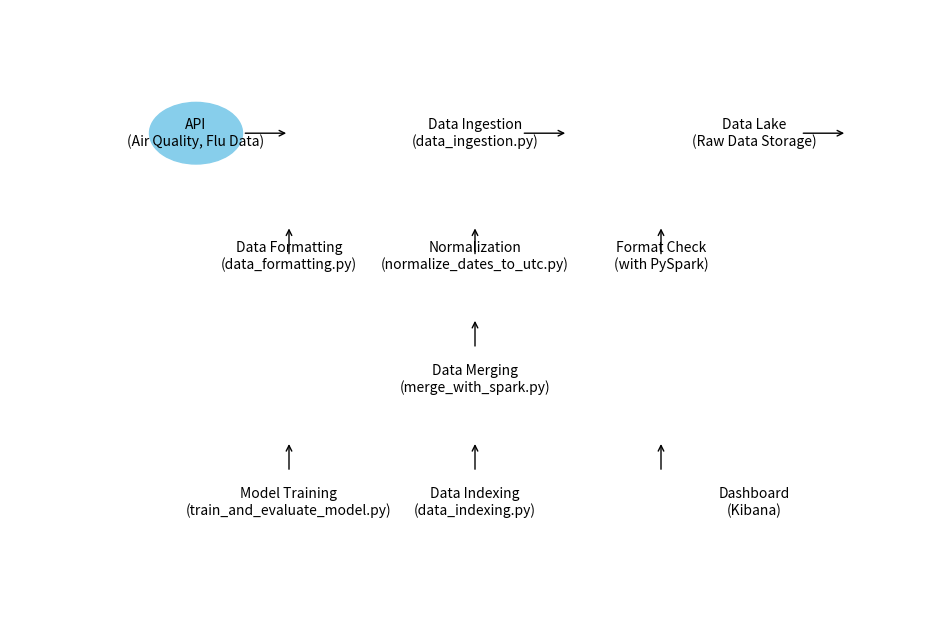

This chart was generated by the following Python code:
import matplotlib.pyplot as plt
import matplotlib.patches as mpatches

# 创建一个数据流程图
fig, ax = plt.subplots(figsize=(12, 8))

# 数据源（API）
data_sources = plt.Circle((0.2, 0.8), 0.05, color='skyblue')
ax.add_patch(data_sources)
ax.text(0.2, 0.8, "API\n(Air Quality, Flu Data)", ha="center", va="center", fontsize=10)

# 数据摄取
data_ingestion = mpatches.FancyBboxPatch((0.4, 0.75), 0.2, 0.1, boxstyle="round,pad=0.1", edgecolor="black", facecolor="lightgreen")
ax.text(0.5, 0.8, "Data Ingestion\n(data_ingestion.py)", ha="center", va="center", fontsize=10)

# 数据湖存储
data_lake = mpatches.FancyBboxPatch((0.7, 0.75), 0.2, 0.1, boxstyle="round,pad=0.1", edgecolor="black", facecolor="lightgrey")
ax.text(0.8, 0.8, "Data Lake\n(Raw Data Storage)", ha="center", va="center", fontsize=10)

# 数据格式化和规范化
data_formatting = mpatches.FancyBboxPatch((0.2, 0.55), 0.2, 0.1, boxstyle="round,pad=0.1", edgecolor="black", facecolor="lightyellow")
ax.text(0.3, 0.6, "Data Formatting\n(data_formatting.py)", ha="center", va="center", fontsize=10)

data_normalization = mpatches.FancyBboxPatch((0.4, 0.55), 0.2, 0.1, boxstyle="round,pad=0.1", edgecolor="black", facecolor="lightyellow")
ax.text(0.5, 0.6, "Normalization\n(normalize_dates_to_utc.py)", ha="center", va="center", fontsize=10)

data_format_check = mpatches.FancyBboxPatch((0.6, 0.55), 0.2, 0.1, boxstyle="round,pad=0.1", edgecolor="black", facecolor="lightyellow")
ax.text(0.7, 0.6, "Format Check\n(with PySpark)", ha="center", va="center", fontsize=10)

# 数据合并
data_merging = mpatches.FancyBboxPatch((0.4, 0.35), 0.2, 0.1, boxstyle="round,pad=0.1", edgecolor="black", facecolor="lightcoral")
ax.text(0.5, 0.4, "Data Merging\n(merge_with_spark.py)", ha="center", va="center", fontsize=10)

# 模型训练和评估
model_training = mpatches.FancyBboxPatch((0.2, 0.15), 0.2, 0.1, boxstyle="round,pad=0.1", edgecolor="black", facecolor="lightpink")
ax.text(0.3, 0.2, "Model Training\n(train_and_evaluate_model.py)", ha="center", va="center", fontsize=10)

# 数据索引
data_indexing = mpatches.FancyBboxPatch((0.4, 0.15), 0.2, 0.1, boxstyle="round,pad=0.1", edgecolor="black", facecolor="lightsalmon")
ax.text(0.5, 0.2, "Data Indexing\n(data_indexing.py)", ha="center", va="center", fontsize=10)

# 数据展示（Dashboard）
data_dashboard = mpatches.FancyBboxPatch((0.7, 0.15), 0.2, 0.1, boxstyle="round,pad=0.1", edgecolor="black", facecolor="lightsteelblue")
ax.text(0.8, 0.2, "Dashboard\n(Kibana)", ha="center", va="center", fontsize=10)

# 添加箭头
ax.annotate('', xy=(0.3, 0.8), xytext=(0.25, 0.8), arrowprops=dict(arrowstyle="->"))
ax.annotate('', xy=(0.6, 0.8), xytext=(0.55, 0.8), arrowprops=dict(arrowstyle="->"))
ax.annotate('', xy=(0.9, 0.8), xytext=(0.85, 0.8), arrowprops=dict(arrowstyle="->"))

ax.annotate('', xy=(0.3, 0.65), xytext=(0.3, 0.6), arrowprops=dict(arrowstyle="->"))
ax.annotate('', xy=(0.5, 0.65), xytext=(0.5, 0.6), arrowprops=dict(arrowstyle="->"))
ax.annotate('', xy=(0.7, 0.65), xytext=(0.7, 0.6), arrowprops=dict(arrowstyle="->"))

ax.annotate('', xy=(0.5, 0.5), xytext=(0.5, 0.45), arrowprops=dict(arrowstyle="->"))

ax.annotate('', xy=(0.3, 0.3), xytext=(0.3, 0.25), arrowprops=dict(arrowstyle="->"))
ax.annotate('', xy=(0.5, 0.3), xytext=(0.5, 0.25), arrowprops=dict(arrowstyle="->"))
ax.annotate('', xy=(0.7, 0.3), xytext=(0.7, 0.25), arrowprops=dict(arrowstyle="->"))

# 调整显示范围
ax.set_xlim(0, 1)
ax.set_ylim(0, 1)
ax.axis('off')

plt.show()
